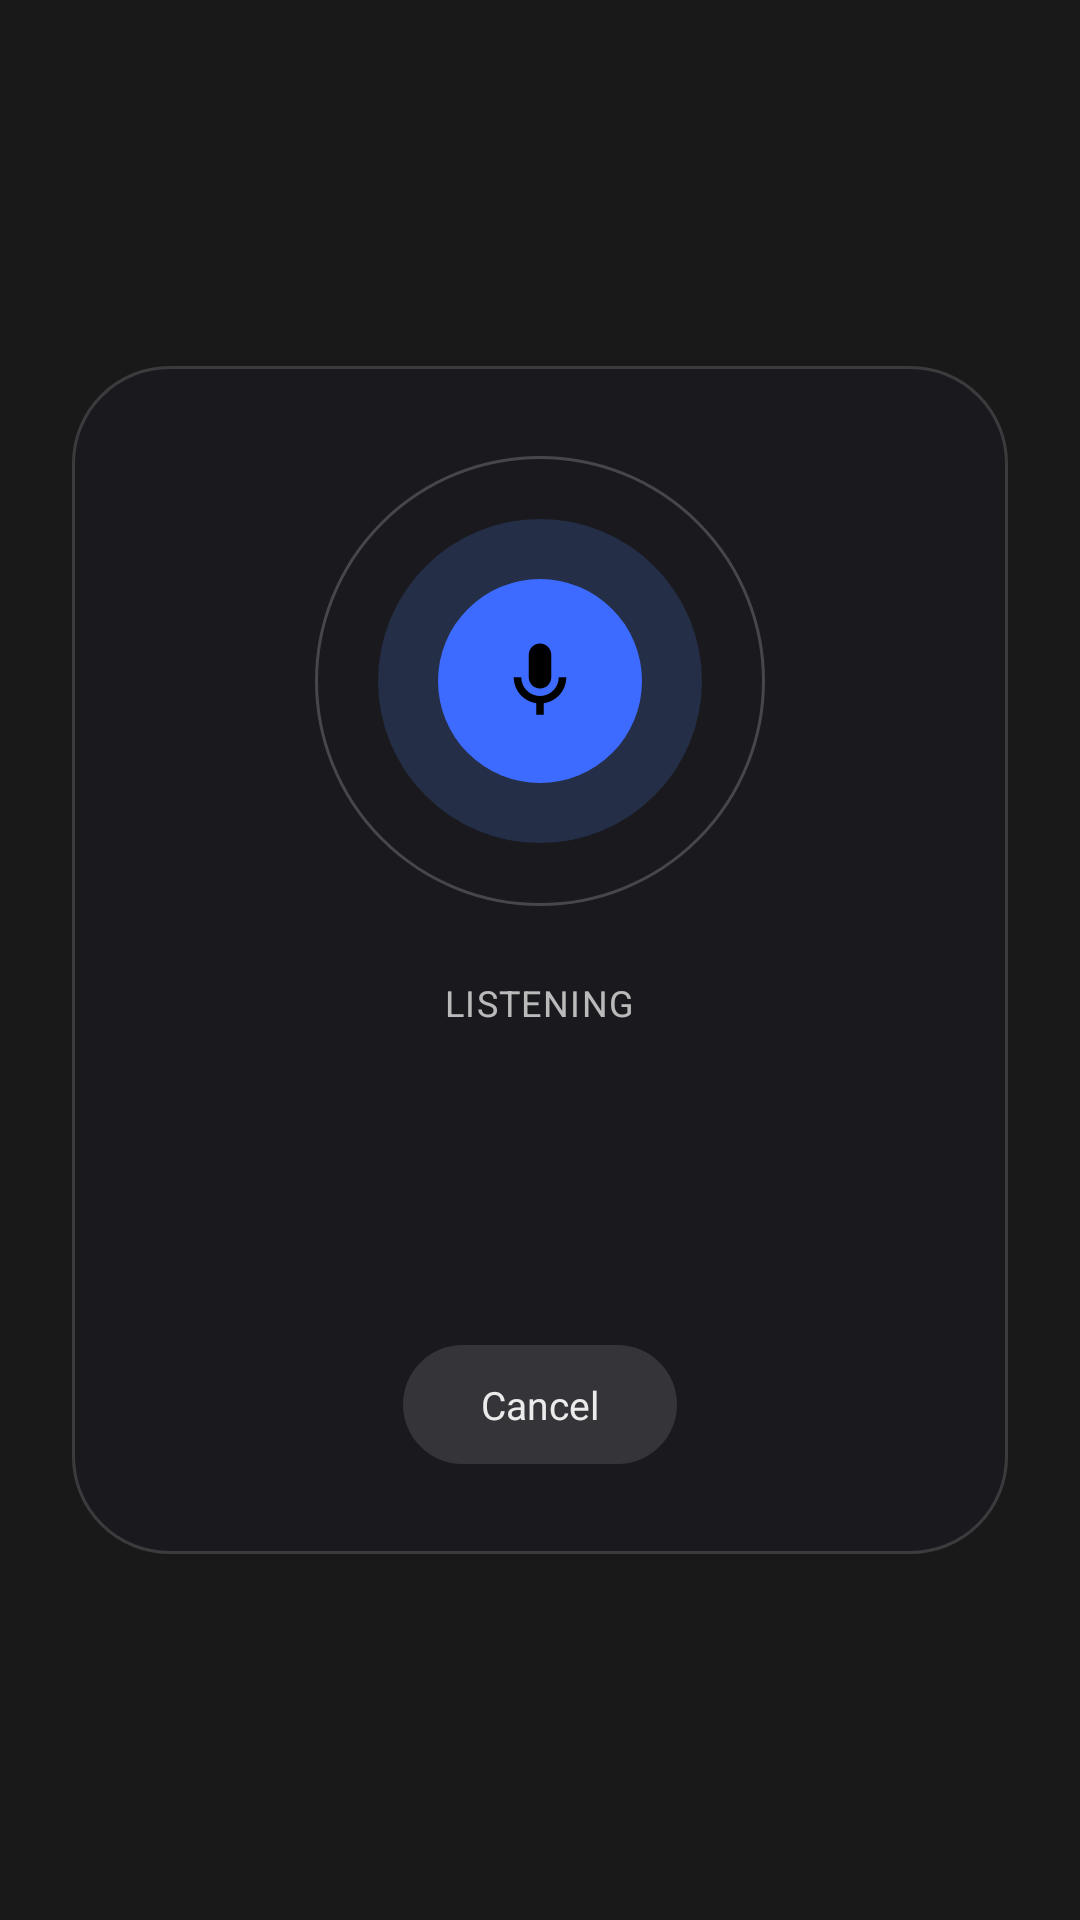

Reconstruct the res/layout file that produces this screen, plus the resources it refers to.
<!-- AndroidManifest.xml: application theme BaseTheme -->
<!-- res/layout/dialog_voice_search.xml -->
<?xml version="1.0" encoding="utf-8"?>
<FrameLayout xmlns:android="http://schemas.android.com/apk/res/android"
    xmlns:app="http://schemas.android.com/apk/res-auto"
    android:id="@+id/voiceRoot"
    android:layout_width="match_parent"
    android:layout_height="match_parent"
    android:background="#E6000000"
    android:clickable="true"
    android:focusable="true">

    <LinearLayout
        android:id="@+id/voiceCard"
        android:layout_width="match_parent"
        android:layout_height="wrap_content"
        android:layout_gravity="center"
        android:layout_marginHorizontal="24dp"
        android:background="@drawable/bg_voice_card"
        android:gravity="center_horizontal"
        android:orientation="vertical"
        android:paddingHorizontal="26dp"
        android:paddingVertical="30dp">

        <FrameLayout
            android:layout_width="150dp"
            android:layout_height="150dp">

            <View
                android:id="@+id/voiceRingOuter"
                android:layout_width="150dp"
                android:layout_height="150dp"
                android:layout_gravity="center"
                android:background="@drawable/bg_voice_ring_outer" />

            <View
                android:id="@+id/voicePulse"
                android:layout_width="108dp"
                android:layout_height="108dp"
                android:layout_gravity="center"
                android:background="@drawable/bg_voice_pulse" />

            <FrameLayout
                android:layout_width="68dp"
                android:layout_height="68dp"
                android:layout_gravity="center"
                android:background="@drawable/bg_voice_mic_circle">

                <ImageView
                    android:id="@+id/voiceMic"
                    android:layout_width="30dp"
                    android:layout_height="30dp"
                    android:layout_gravity="center"
                    android:contentDescription="@string/voice_search"
                    android:src="@drawable/ic_mic"
                    app:tint="@android:color/white" />
            </FrameLayout>
        </FrameLayout>

        <TextView
            android:id="@+id/voiceHint"
            android:layout_width="wrap_content"
            android:layout_height="wrap_content"
            android:layout_marginTop="24dp"
            android:letterSpacing="0.04"
            android:text="@string/voice_listening"
            android:textAllCaps="true"
            android:textColor="#B3FFFFFF"
            android:textSize="12sp" />

        <TextView
            android:id="@+id/voiceText"
            android:layout_width="match_parent"
            android:layout_height="wrap_content"
            android:layout_marginTop="12dp"
            android:gravity="center"
            android:minHeight="72dp"
            android:textColor="@android:color/white"
            android:textSize="23sp"
            android:textStyle="bold" />

        <TextView
            android:id="@+id/voiceCancel"
            android:layout_width="wrap_content"
            android:layout_height="wrap_content"
            android:layout_marginTop="22dp"
            android:background="@drawable/bg_voice_cancel"
            android:paddingHorizontal="26dp"
            android:paddingVertical="11dp"
            android:text="@string/cancel"
            android:textColor="#E6FFFFFF"
            android:textSize="13sp" />
    </LinearLayout>
</FrameLayout>
<!-- resources referenced by this layout -->
<resources>
  <!-- drawable bg_voice_cancel (drawable) -->
  <?xml version="1.0" encoding="utf-8"?>
  <shape xmlns:android="http://schemas.android.com/apk/res/android"
      android:shape="rectangle">
      <corners android:radius="22dp" />
      <solid android:color="#1FFFFFFF" />
  </shape>
  <!-- drawable bg_voice_card (drawable) -->
  <?xml version="1.0" encoding="utf-8"?>
  <shape xmlns:android="http://schemas.android.com/apk/res/android"
      android:shape="rectangle">
      <corners android:radius="32dp" />
      <solid android:color="#F21A1A1F" />
      <stroke android:width="1dp" android:color="#26FFFFFF" />
  </shape>
  <!-- drawable bg_voice_mic_circle (drawable) -->
  <?xml version="1.0" encoding="utf-8"?>
  <shape xmlns:android="http://schemas.android.com/apk/res/android"
      android:shape="oval">
      <solid android:color="#3D6BFF" />
  </shape>
  <!-- drawable bg_voice_pulse (drawable) -->
  <?xml version="1.0" encoding="utf-8"?>
  <shape xmlns:android="http://schemas.android.com/apk/res/android"
      android:shape="oval">
      <solid android:color="#2E5C8DFF" />
  </shape>
  <!-- drawable bg_voice_ring_outer (drawable) -->
  <?xml version="1.0" encoding="utf-8"?>
  <shape xmlns:android="http://schemas.android.com/apk/res/android"
      android:shape="oval">
      <stroke android:width="1dp" android:color="#33FFFFFF" />
      <solid android:color="#00000000" />
  </shape>
  <!-- drawable ic_mic (drawable) -->
  <?xml version="1.0" encoding="utf-8"?>
  <vector xmlns:android="http://schemas.android.com/apk/res/android"
      android:width="24dp"
      android:height="24dp"
      android:viewportWidth="24"
      android:viewportHeight="24"
      android:tint="?attr/colorOnSurface">
      <path
          android:fillColor="#FF000000"
          android:pathData="M12,14c1.66,0 3,-1.34 3,-3V5c0,-1.66 -1.34,-3 -3,-3S9,3.34 9,5v6C9,12.66 10.34,14 12,14z" />
      <path
          android:fillColor="#FF000000"
          android:pathData="M17,11c0,2.76 -2.24,5 -5,5s-5,-2.24 -5,-5H5c0,3.53 2.61,6.43 6,6.92V21h2v-3.08c3.39,-0.49 6,-3.39 6,-6.92H17z" />
  </vector>
  <string name="cancel">Cancel</string>
  <string name="voice_listening">Listening</string>
  <string name="voice_search">Voice search</string>
  <style name="Preference.SwitchPreferenceCompat.Material3" parent="@style/Preference.SwitchPreferenceCompat.Material">
  
          <item name="widgetLayout">@layout/view_preference_switch</item>
          <item name="singleLineTitle">false</item>
  
      </style>
  <style name="snackBarStyle" parent="@style/Widget.Material3.Snackbar">
          <item name="shapeAppearance">@style/ShapeAppearance.Material3.Corner.ExtraLarge</item>
          <item name="android:paddingStart">20dp</item>
          <item name="android:paddingEnd">20dp</item>
          <item name="maxLines">2</item>
          <item name="animationMode">slide</item>
      </style>
  <style name="AlertDialogTheme" parent="ThemeOverlay.Material3.MaterialAlertDialog">
          <item name="buttonBarPositiveButtonStyle">@style/PositiveButton</item>
          <item name="buttonBarNegativeButtonStyle">@style/Widget.Material3.Button.OutlinedButton</item>
          <item name="buttonBarNeutralButtonStyle">@style/Widget.Material3.Button.OutlinedButton</item>
      </style>
  <style name="PositiveButton" parent="Widget.Material3.Button">
          <item name="android:layout_marginStart">16dp</item>
      </style>
</resources>
